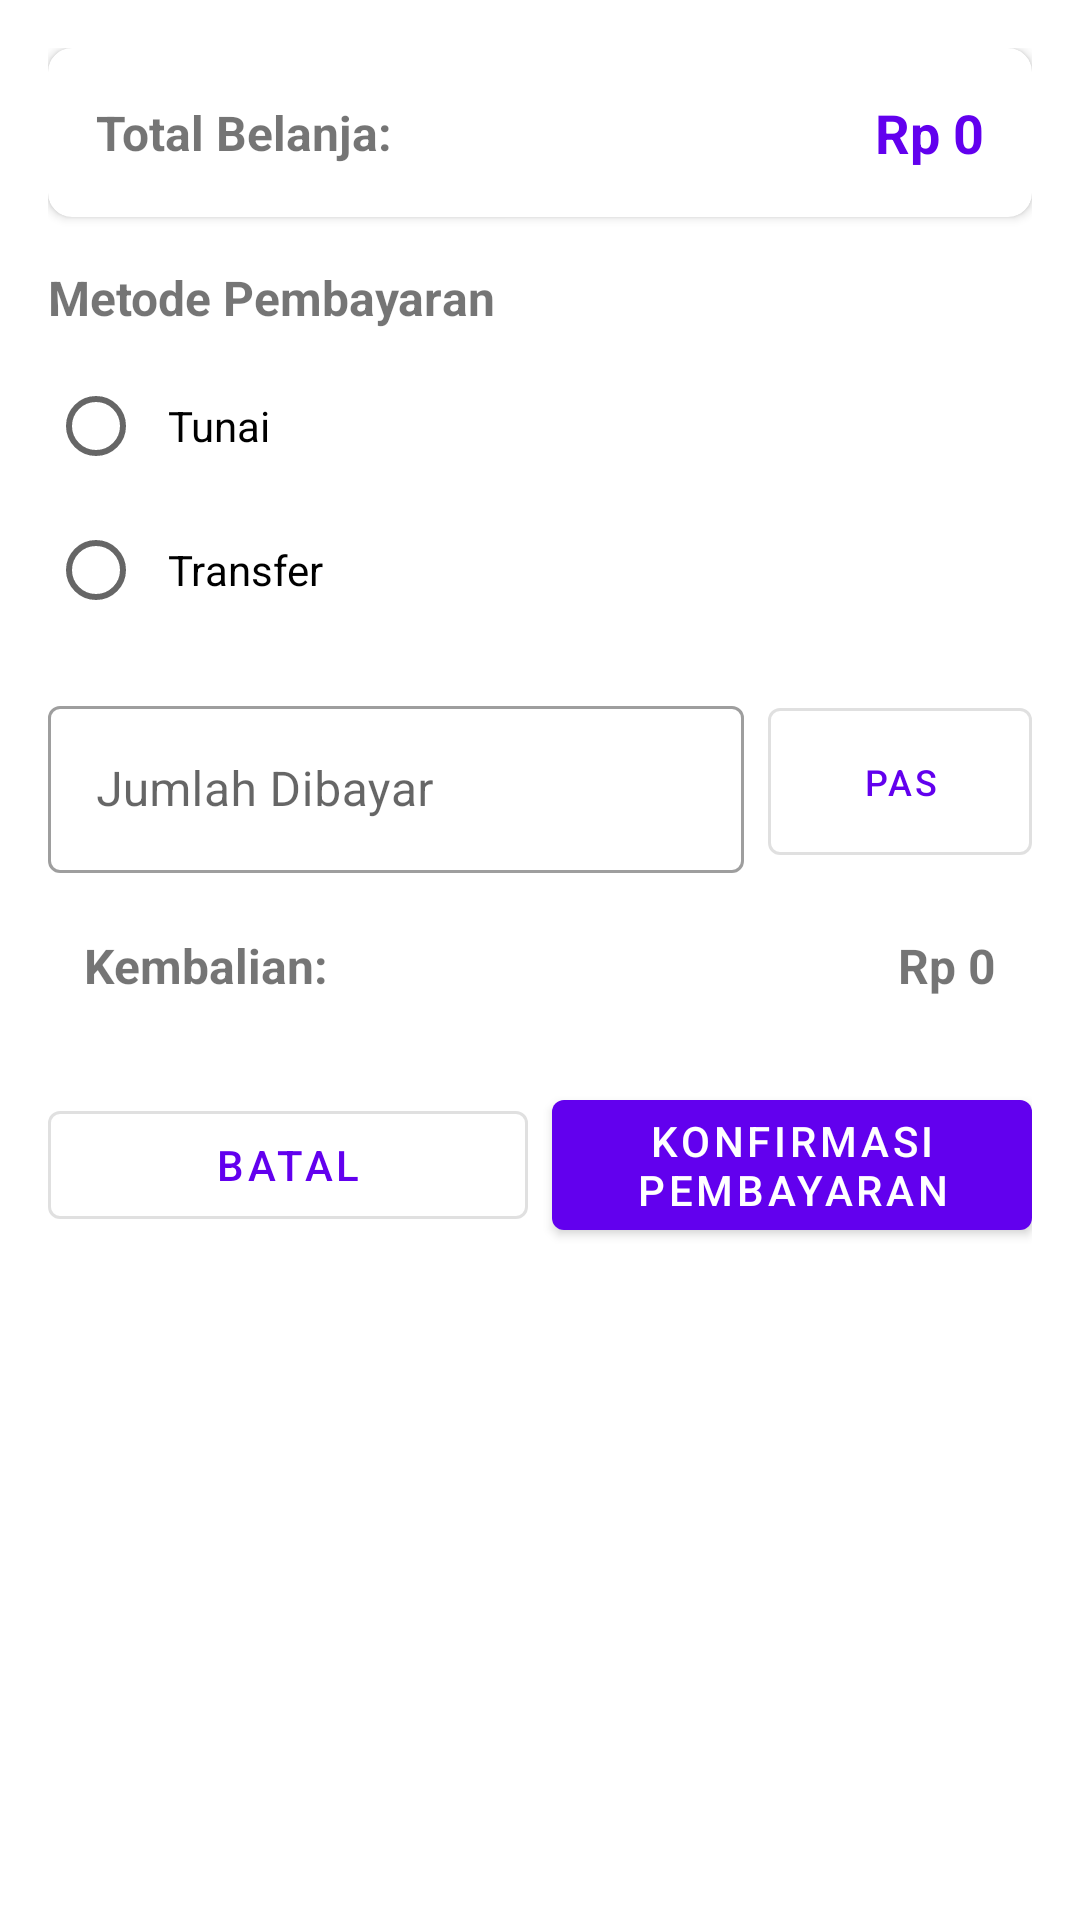

Reconstruct the res/layout file that produces this screen, plus the resources it refers to.
<!-- AndroidManifest.xml: application theme Theme.KasirBeras -->
<!-- res/layout/dialog_payment.xml -->
<?xml version="1.0" encoding="utf-8"?>
<LinearLayout xmlns:android="http://schemas.android.com/apk/res/android"
    xmlns:app="http://schemas.android.com/apk/res-auto"
    android:layout_width="match_parent"
    android:layout_height="wrap_content"
    android:orientation="vertical"
    android:padding="16dp">

    
    <com.google.android.material.card.MaterialCardView
        android:layout_width="match_parent"
        android:layout_height="wrap_content"
        app:cardElevation="2dp"
        app:cardCornerRadius="8dp"
        android:layout_marginBottom="16dp">

        <LinearLayout
            android:layout_width="match_parent"
            android:layout_height="wrap_content"
            android:orientation="horizontal"
            android:padding="16dp"
            android:gravity="center_vertical">

            <TextView
                android:layout_width="0dp"
                android:layout_height="wrap_content"
                android:layout_weight="1"
                android:text="Total Belanja:"
                android:textSize="16sp"
                android:textStyle="bold" />

            <TextView
                android:id="@+id/textTotalAmount"
                android:layout_width="wrap_content"
                android:layout_height="wrap_content"
                android:text="Rp 0"
                android:textSize="18sp"
                android:textStyle="bold"
                android:textColor="@color/design_default_color_primary" />
        </LinearLayout>
    </com.google.android.material.card.MaterialCardView>

    
    <TextView
        android:layout_width="wrap_content"
        android:layout_height="wrap_content"
        android:text="Metode Pembayaran"
        android:textSize="16sp"
        android:textStyle="bold"
        android:layout_marginBottom="8dp" />

    <RadioGroup
        android:id="@+id/radioGroupPayment"
        android:layout_width="match_parent"
        android:layout_height="wrap_content"
        android:layout_marginBottom="16dp">

        <RadioButton
            android:id="@+id/radioButtonCash"
            android:layout_width="match_parent"
            android:layout_height="wrap_content"
            android:text="Tunai"
            android:textSize="14sp"
            android:padding="8dp" />

        <RadioButton
            android:id="@+id/radioButtonTransfer"
            android:layout_width="match_parent"
            android:layout_height="wrap_content"
            android:text="Transfer"
            android:textSize="14sp"
            android:padding="8dp" />
    </RadioGroup>

    
    <LinearLayout
        android:id="@+id/layoutCashPayment"
        android:layout_width="match_parent"
        android:layout_height="wrap_content"
        android:orientation="vertical">

        
        <LinearLayout
            android:layout_width="match_parent"
            android:layout_height="wrap_content"
            android:orientation="horizontal"
            android:layout_marginBottom="8dp">

            <com.google.android.material.textfield.TextInputLayout
                android:layout_width="0dp"
                android:layout_height="wrap_content"
                android:layout_weight="1"
                android:hint="Jumlah Dibayar"
                app:prefixText="Rp "
                style="@style/Widget.MaterialComponents.TextInputLayout.OutlinedBox"
                android:layout_marginEnd="8dp">

                <com.google.android.material.textfield.TextInputEditText
                    android:id="@+id/etPaymentAmount"
                    android:layout_width="match_parent"
                    android:layout_height="wrap_content"
                    android:inputType="numberDecimal" />
            </com.google.android.material.textfield.TextInputLayout>

            <com.google.android.material.button.MaterialButton
                android:id="@+id/buttonExactAmount"
                android:layout_width="wrap_content"
                android:layout_height="match_parent"
                android:text="PAS"
                android:textSize="12sp"
                style="@style/Widget.MaterialComponents.Button.OutlinedButton" />
        </LinearLayout>

        
        <LinearLayout
            android:layout_width="match_parent"
            android:layout_height="wrap_content"
            android:orientation="horizontal"
            android:padding="12dp"
            android:background="@color/design_default_color_surface">

            <TextView
                android:layout_width="0dp"
                android:layout_height="wrap_content"
                android:layout_weight="1"
                android:text="Kembalian:"
                android:textSize="16sp"
                android:textStyle="bold" />

            <TextView
                android:id="@+id/tvChangeAmount"
                android:layout_width="wrap_content"
                android:layout_height="wrap_content"
                android:text="Rp 0"
                android:textSize="16sp"
                android:textStyle="bold" />
        </LinearLayout>
    </LinearLayout>

    
    <LinearLayout
        android:layout_width="match_parent"
        android:layout_height="wrap_content"
        android:orientation="horizontal"
        android:gravity="center"
        android:layout_marginTop="16dp">

        <com.google.android.material.button.MaterialButton
            android:id="@+id/btnCancel"
            android:layout_width="0dp"
            android:layout_height="wrap_content"
            android:layout_weight="1"
            android:text="BATAL"
            style="@style/Widget.MaterialComponents.Button.OutlinedButton" />

        <com.google.android.material.button.MaterialButton
            android:id="@+id/btnConfirmPayment"
            android:layout_width="0dp"
            android:layout_height="wrap_content"
            android:layout_weight="1"
            android:text="KONFIRMASI PEMBAYARAN"
            android:layout_marginStart="8dp"
            style="@style/Widget.MaterialComponents.Button" />
    </LinearLayout>
</LinearLayout>
<!-- resources referenced by this layout -->
<resources>
  <style name="Theme.KasirBeras" parent="Theme.MaterialComponents.DayNight.DarkActionBar">
          
          <item name="colorPrimary">@color/purple_500</item>
          <item name="colorPrimaryVariant">@color/purple_700</item>
          <item name="colorOnPrimary">@color/white</item>
          
          <item name="colorSecondary">@color/teal_200</item>
          <item name="colorSecondaryVariant">@color/teal_700</item>
          <item name="colorOnSecondary">@color/black</item>
          
          <item name="android:statusBarColor">?attr/colorPrimaryVariant</item>
          
      </style>
  <color name="purple_500">#FF6200EE</color>
  <color name="purple_700">#FF3700B3</color>
  <color name="white">#FFFFFFFF</color>
  <color name="teal_200">#FF03DAC5</color>
  <color name="teal_700">#FF018786</color>
  <color name="black">#FF000000</color>
</resources>
